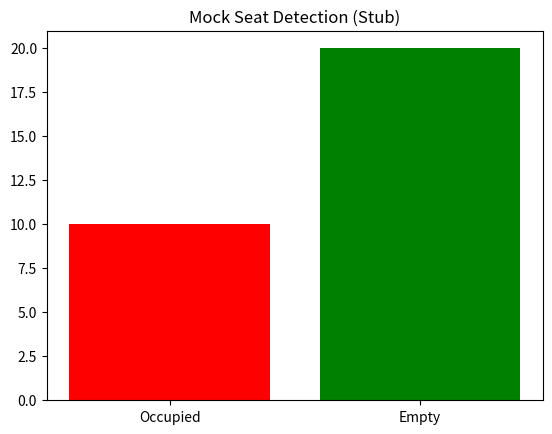
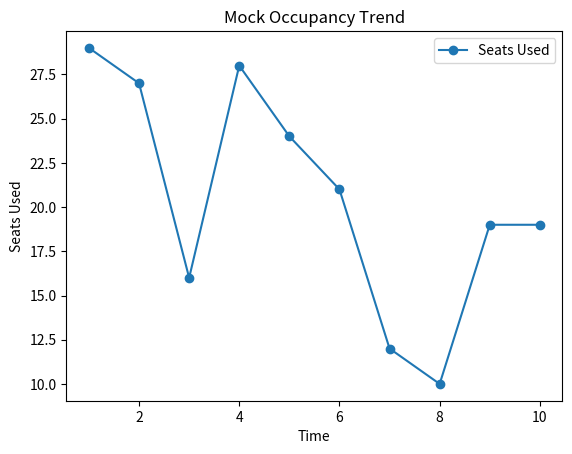

Reproduce these figures in Python, in order.
# ---------------------------
# 1. Setup
# ---------------------------
import numpy as np
import pandas as pd
import matplotlib.pyplot as plt

print("SmartSeat AI/ML Notebook - Stub Ready")

# ---------------------------
# 2. Mock Computer Vision Stub
# ---------------------------
# Simulate detecting occupied vs empty seats
# (0 = empty, 1 = occupied)

n_seats = 30
seat_status = np.random.choice([0,1], size=n_seats, p=[0.6,0.4])
print("Detected seat states:", seat_status)

occupied = np.sum(seat_status)
empty = n_seats - occupied
print(f"Occupied: {occupied}, Empty: {empty}")

# Simple visualization
plt.bar(["Occupied", "Empty"], [occupied, empty], color=["red", "green"])
plt.title("Mock Seat Detection (Stub)")
plt.show()

# ---------------------------
# 3. Mock Forecasting Stub
# ---------------------------
# Simulate seat usage over 10 time intervals

time_steps = np.arange(1, 11)
usage = np.random.randint(10, 30, size=10)

df = pd.DataFrame({"Time": time_steps, "Seats Used": usage})
print(df)

# Plot occupancy trend
df.plot(x="Time", y="Seats Used", marker="o", title="Mock Occupancy Trend")
plt.ylabel("Seats Used")
plt.show()

# ---------------------------
# 4. Placeholder for Evaluation Metrics
# ---------------------------
cv_precision = "TBD"
cv_recall = "TBD"
forecasting_rmse = "TBD"

print("Evaluation Metrics (placeholders):")
print(" - CV Precision:", cv_precision)
print(" - CV Recall:", cv_recall)
print(" - Forecasting RMSE:", forecasting_rmse)

# ---------------------------
# 5. Next Steps (Notes)
# ---------------------------
print("""
Next Steps:
- Replace mock seat detection with YOLOv5/RCNN on classroom images
- Use real/simulated data for forecasting with ARIMA or LSTM
- Connect results into SmartSeat prototype dashboard
""")